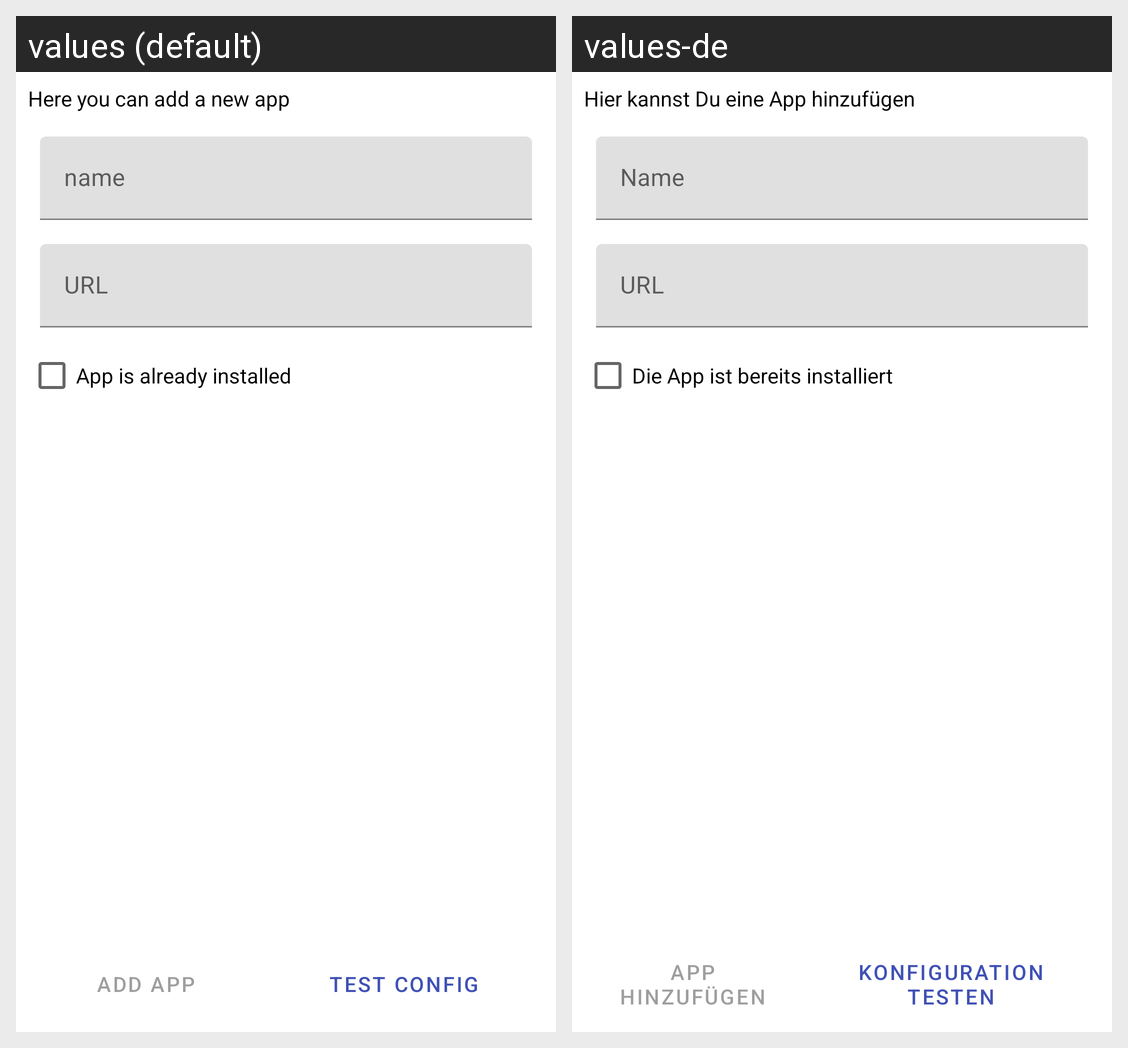

Here is an Android app screen in its default locale and in the app's own translations. Write out the translated-string differences for the strings that appear on this screen.
Android screen res/layout/add_app_fragment.xml rendered under 2 locales, left to right: values (default), values-de. Device: Nexus 5 (rendered at 1080×1920; each locale shown at half size, 540×960, under a caption strip naming it); theme AppTheme.
Strings drawn on this screen, with the default value and each locale's value (text and hints the layout hard-codes, and strings that could not be matched under every locale, appear in the picture but are not listed):

add_app_description
  values: Here you can add a new app
  values-de: Hier kannst Du eine App hinzufügen

name
  values: name
  values-de: Name

updateUrl
  values: URL
  values-de: URL

app_is_already_installed
  values: App is already installed
  values-de: Die App ist bereits installiert

add_app
  values: add app
  values-de: App hinzufügen

test_config
  values: test config
  values-de: Konfiguration testen
